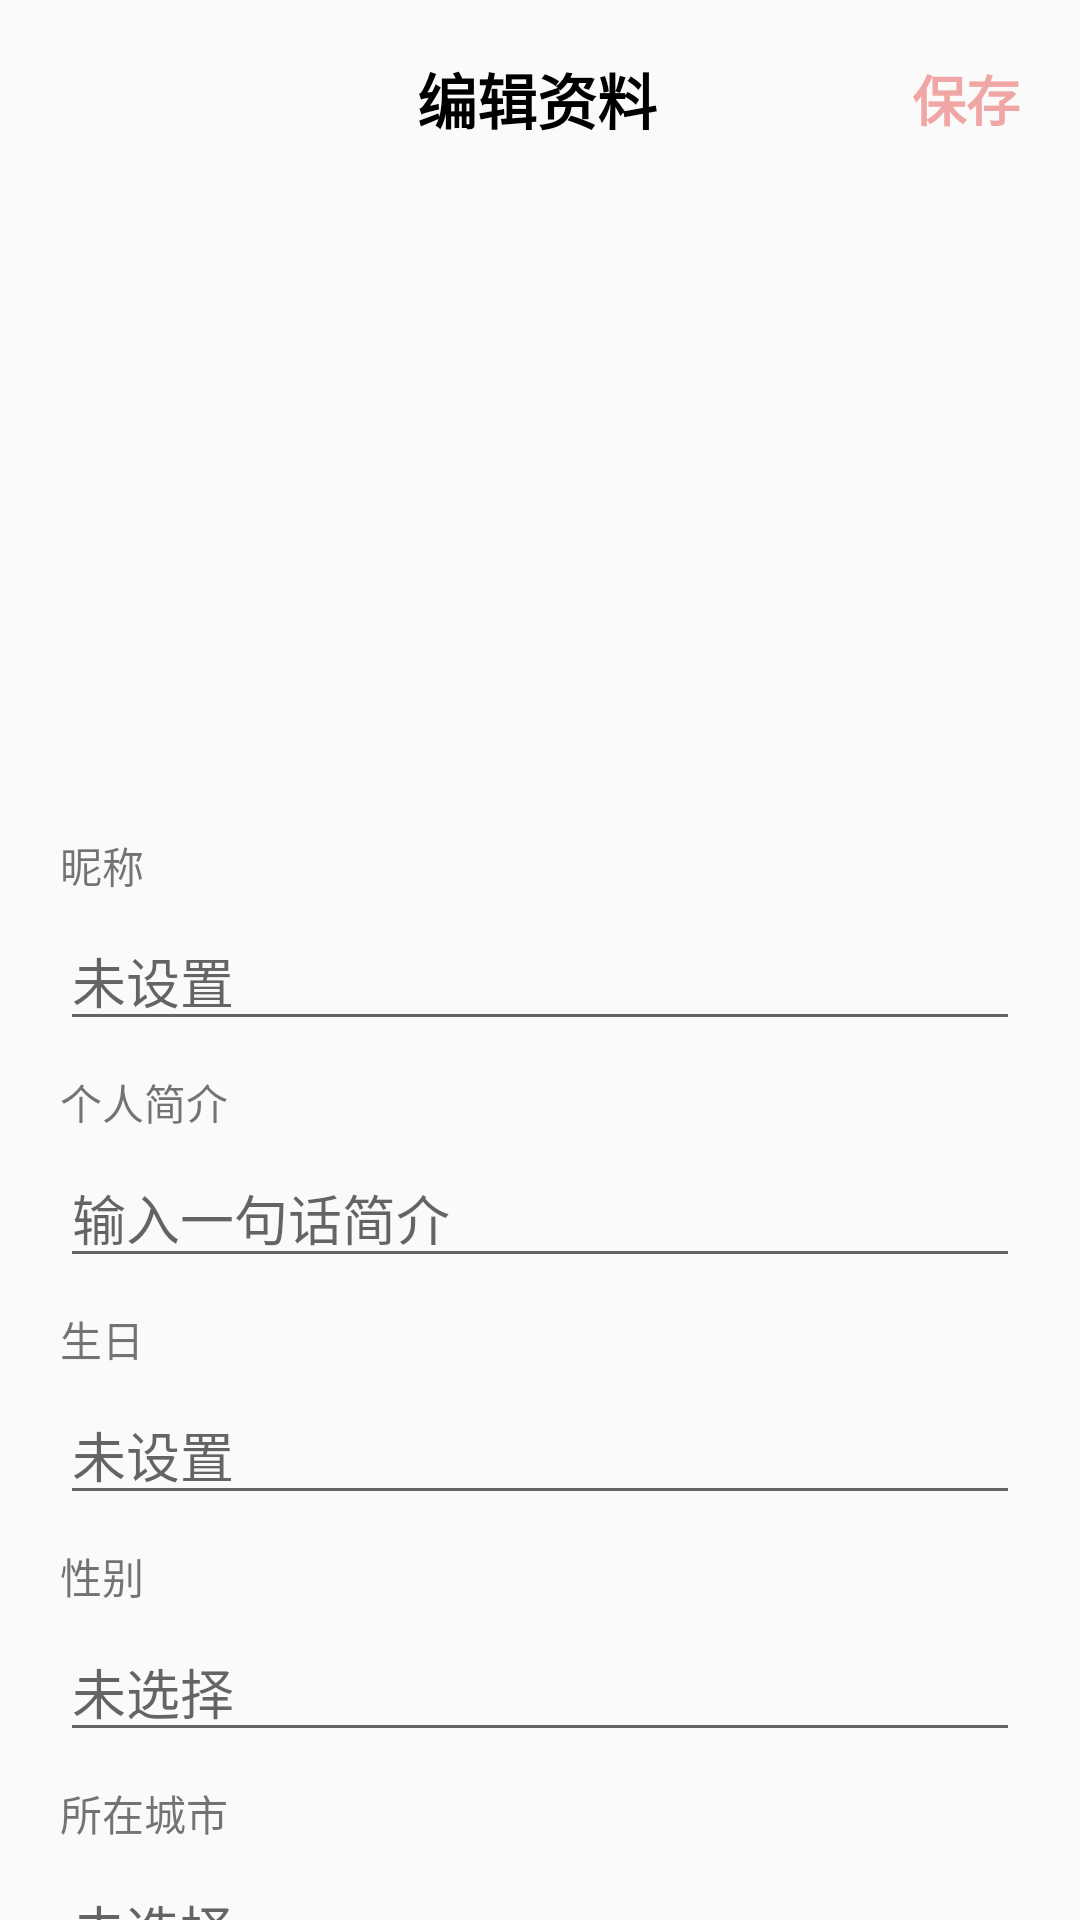

The Android layout XML behind this screen, and the referenced resources:
<!-- AndroidManifest.xml: application theme Theme.Patpat -->
<!-- res/layout/activity_modify_info.xml -->
<?xml version="1.0" encoding="utf-8"?>
<androidx.constraintlayout.widget.ConstraintLayout xmlns:android="http://schemas.android.com/apk/res/android"
    xmlns:app="http://schemas.android.com/apk/res-auto"
    xmlns:tools="http://schemas.android.com/tools"
    android:layout_width="match_parent"
    android:layout_height="match_parent"
    tools:context=".ModifyInfoActivity">


    <Button
        android:id="@+id/goBack"
        android:layout_width="34dp"
        android:layout_height="34dp"
        android:layout_marginStart="@dimen/toolbar_icon_margin"
        android:layout_marginTop="16dp"
        android:background="@drawable/backbutton"
        app:layout_constraintStart_toStartOf="parent"
        app:layout_constraintTop_toTopOf="parent" />

    <ProgressBar
        android:id="@+id/progressBar"
        style="?android:attr/progressBarStyle"
        android:layout_width="wrap_content"
        android:layout_height="wrap_content"
        android:foregroundGravity="center"
        android:visibility="gone"
        app:layout_constraintBottom_toBottomOf="parent"
        app:layout_constraintEnd_toEndOf="parent"
        app:layout_constraintStart_toStartOf="parent"
        app:layout_constraintTop_toTopOf="parent" />

    <TextView
        android:id="@+id/modify_title"
        android:layout_width="wrap_content"
        android:layout_height="0dp"
        android:gravity="center"
        android:text="编辑资料"
        android:textAlignment="center"
        android:textColor="@color/black"
        android:textSize="20sp"
        android:textStyle="bold"
        app:layout_constraintBottom_toBottomOf="@+id/goBack"
        app:layout_constraintEnd_toStartOf="@+id/save_Info"
        app:layout_constraintHorizontal_bias="0.5"
        app:layout_constraintStart_toEndOf="@+id/goBack"
        app:layout_constraintTop_toTopOf="@+id/goBack" />

    <TextView
        android:id="@+id/save_Info"
        android:layout_width="wrap_content"
        android:layout_height="0dp"
        android:layout_marginEnd="@dimen/toolbar_icon_margin"
        android:gravity="center"
        android:text="保存"
        android:textAlignment="center"
        android:textColor="@color/patpat"
        android:textSize="18sp"
        android:textStyle="bold"
        app:layout_constraintBottom_toBottomOf="@+id/goBack"
        app:layout_constraintEnd_toEndOf="parent"
        app:layout_constraintTop_toTopOf="@+id/goBack" />

    <ImageView
        android:id="@+id/modify_avatar"
        android:layout_width="128dp"
        android:layout_height="128dp"
        android:layout_marginTop="50dp"
        app:layout_constraintEnd_toEndOf="parent"
        app:layout_constraintHorizontal_bias="0.5"
        app:layout_constraintStart_toStartOf="parent"
        app:layout_constraintTop_toBottomOf="@+id/modify_title"
        app:srcCompat="@drawable/icon_default"
        tools:srcCompat="@drawable/icon_default" />

    <TextView
        android:id="@+id/textView3"
        android:layout_width="wrap_content"
        android:layout_height="wrap_content"
        android:layout_marginStart="@dimen/toolbar_icon_margin"
        android:layout_marginTop="50dp"
        android:text="昵称"
        app:layout_constraintStart_toStartOf="parent"
        app:layout_constraintTop_toBottomOf="@+id/modify_avatar" />

    <EditText
        android:id="@+id/editNickName"
        android:layout_width="0dp"
        android:layout_height="wrap_content"
        android:layout_marginStart="20dp"
        android:layout_marginTop="5dp"
        android:layout_marginEnd="20dp"

        android:ems="10"
        android:hint="未设置"
        android:inputType="textPersonName"
        app:layout_constraintEnd_toEndOf="parent"
        app:layout_constraintStart_toStartOf="parent"
        app:layout_constraintTop_toBottomOf="@+id/textView3" />

    <TextView
        android:id="@+id/textView4"
        android:layout_width="wrap_content"
        android:layout_height="wrap_content"
        android:layout_marginStart="@dimen/toolbar_icon_margin"
        android:layout_marginTop="10dp"
        android:text="个人简介"
        app:layout_constraintStart_toStartOf="parent"
        app:layout_constraintTop_toBottomOf="@+id/editNickName" />

    <EditText
        android:id="@+id/editIntro"
        android:layout_width="0dp"
        android:layout_height="wrap_content"
        android:layout_marginStart="20dp"
        android:layout_marginTop="5dp"
        android:layout_marginEnd="20dp"
        android:ems="10"
        android:hint="输入一句话简介"
        android:inputType="textPersonName"
        app:layout_constraintEnd_toEndOf="parent"
        app:layout_constraintStart_toStartOf="parent"
        app:layout_constraintTop_toBottomOf="@+id/textView4" />

    <TextView
        android:id="@+id/textView5"
        android:layout_width="wrap_content"
        android:layout_height="wrap_content"
        android:layout_marginStart="20dp"
        android:layout_marginTop="10dp"
        android:text="生日"
        app:layout_constraintStart_toStartOf="parent"
        app:layout_constraintTop_toBottomOf="@+id/editIntro" />

    <EditText
        android:id="@+id/birthDay"
        android:layout_width="0dp"
        android:layout_height="wrap_content"
        android:layout_marginStart="20dp"
        android:layout_marginTop="5dp"
        android:layout_marginEnd="20dp"
        android:ems="10"
        android:focusable="false"
        android:hint="未设置"
        android:inputType="textPersonName"
        app:layout_constraintEnd_toEndOf="parent"
        app:layout_constraintStart_toStartOf="parent"
        app:layout_constraintTop_toBottomOf="@+id/textView5" />

    <TextView
        android:id="@+id/textView6"
        android:layout_width="wrap_content"
        android:layout_height="wrap_content"
        android:layout_marginStart="20dp"
        android:layout_marginTop="10dp"
        android:text="性别"
        app:layout_constraintStart_toStartOf="parent"
        app:layout_constraintTop_toBottomOf="@+id/birthDay" />

    <EditText
        android:id="@+id/gender"
        android:layout_width="0dp"
        android:layout_height="wrap_content"
        android:layout_marginStart="20dp"
        android:layout_marginTop="5dp"
        android:layout_marginEnd="20dp"
        android:ems="10"
        android:focusable="false"
        android:hint="未选择"
        android:inputType="textPersonName"
        app:layout_constraintEnd_toEndOf="parent"
        app:layout_constraintStart_toStartOf="parent"
        app:layout_constraintTop_toBottomOf="@+id/textView6" />

    <TextView
        android:id="@+id/textView7"
        android:layout_width="wrap_content"
        android:layout_height="wrap_content"
        android:layout_marginStart="20dp"
        android:layout_marginTop="10dp"
        android:text="所在城市"
        app:layout_constraintStart_toStartOf="parent"
        app:layout_constraintTop_toBottomOf="@+id/gender" />

    <EditText
        android:id="@+id/address"
        android:layout_width="0dp"
        android:layout_height="wrap_content"
        android:layout_marginStart="20dp"
        android:layout_marginTop="5dp"
        android:layout_marginEnd="20dp"
        android:ems="10"
        android:focusable="false"
        android:hint="未选择"
        android:inputType="textPersonName"
        app:layout_constraintEnd_toEndOf="parent"
        app:layout_constraintStart_toStartOf="parent"
        app:layout_constraintTop_toBottomOf="@+id/textView7" />


    












</androidx.constraintlayout.widget.ConstraintLayout>
<!-- resources referenced by this layout -->
<resources>
  <color name="black">#FF000000</color>
  <color name="patpat">#F1A6A6</color>
  <dimen name="toolbar_icon_margin">20dp</dimen>
  <style name="Theme.Patpat" parent="Theme.MaterialComponents.DayNight.NoActionBar">
          
          <item name="colorPrimary">#f1a6a6</item>
          <item name="colorPrimaryVariant">#ff6666</item>
          <item name="colorOnPrimary">#0066ff</item>
          
          <item name="colorSecondary">@color/teal_200</item>
          <item name="colorSecondaryVariant">@color/teal_700</item>
  
  
          
          <item name="android:statusBarColor">@android:color/transparent</item>
          
          
          <item name="android:windowTranslucentStatus">true</item>
      </style>
  <color name="teal_200">#FF03DAC5</color>
  <color name="teal_700">#FF018786</color>
</resources>
